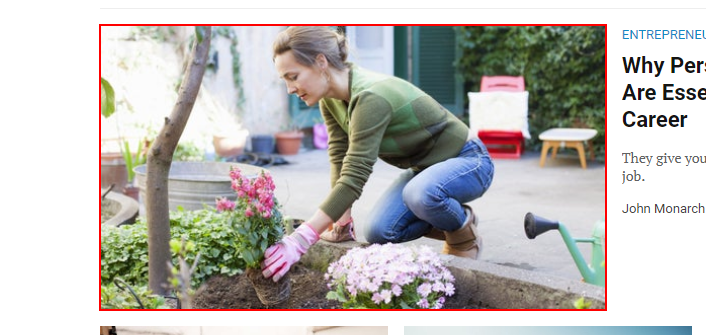
Task: ToborInc Main


Workflow: LoadArticlesHobbie

Step 1 [try]: click on the image

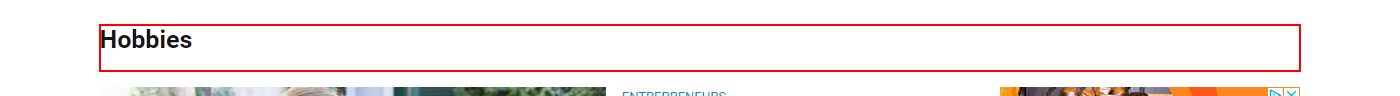
Step 2: Find Element 'H1' on the heading

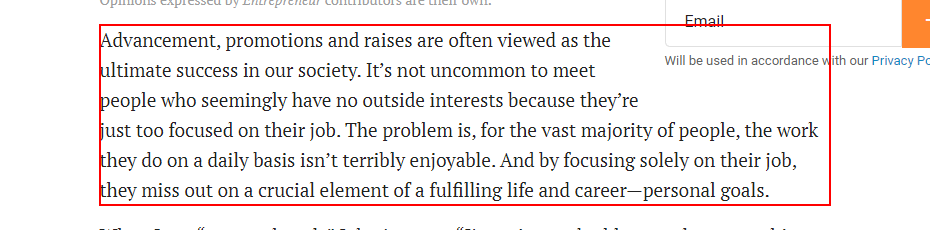
Step 3: get-text from the paragraph

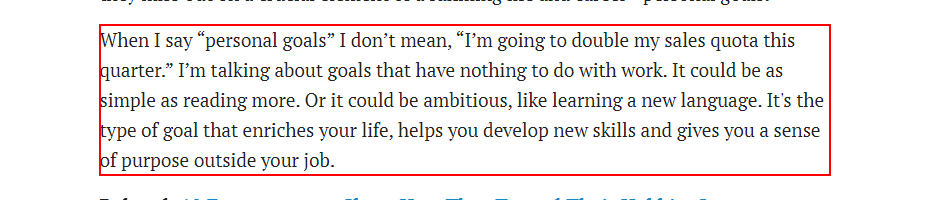
Step 4: get-text from the paragraph

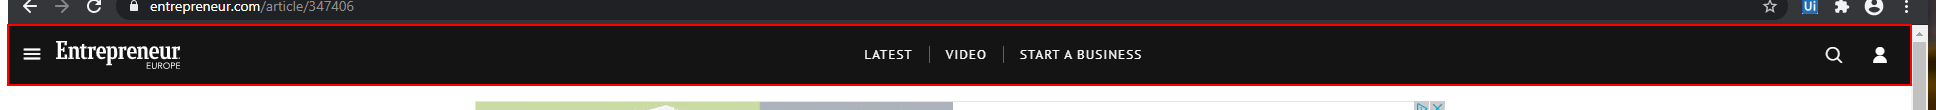
Step 5: get-attribute of the nav

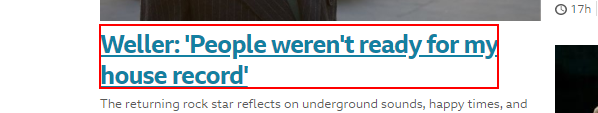
Step 6 [try]: click on the link

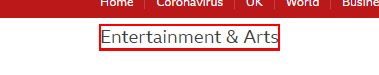
Step 7: Find Element 'SPAN' on the element

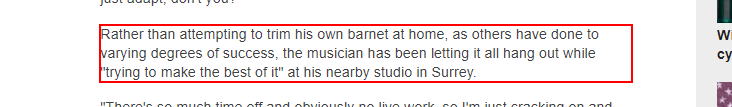
Step 8: get-text from the paragraph

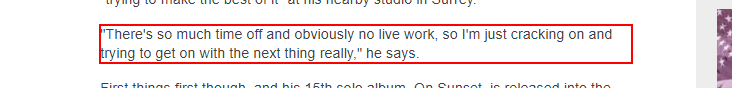
Step 9: get-text from the paragraph

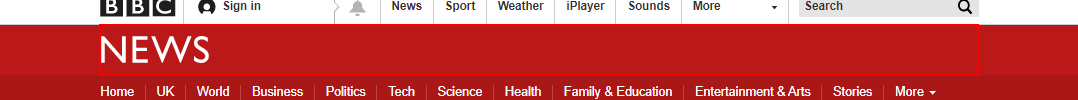
Step 10: get-attribute of the element

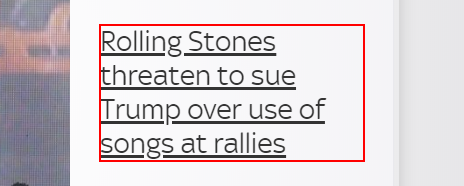
Step 11 [try]: click on the link

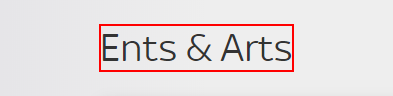
Step 12: Find Element 'SPAN' on the element

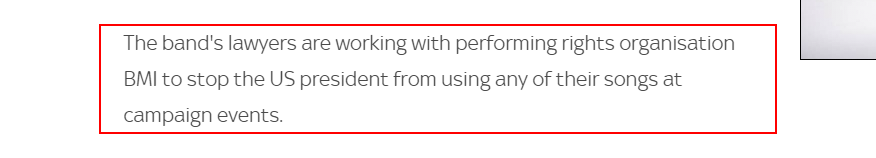
Step 13: get-text from the paragraph

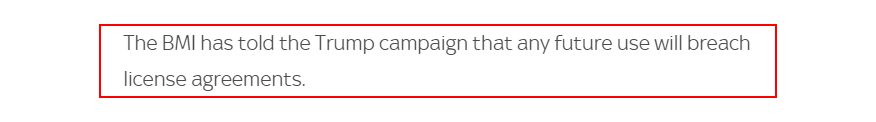
Step 14: get-text from the paragraph

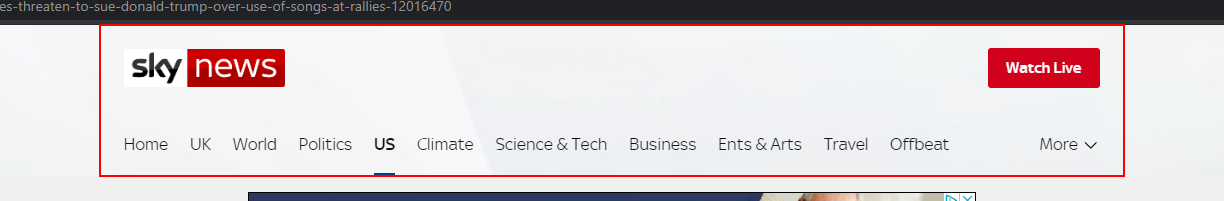
Step 15: get-attribute of the element

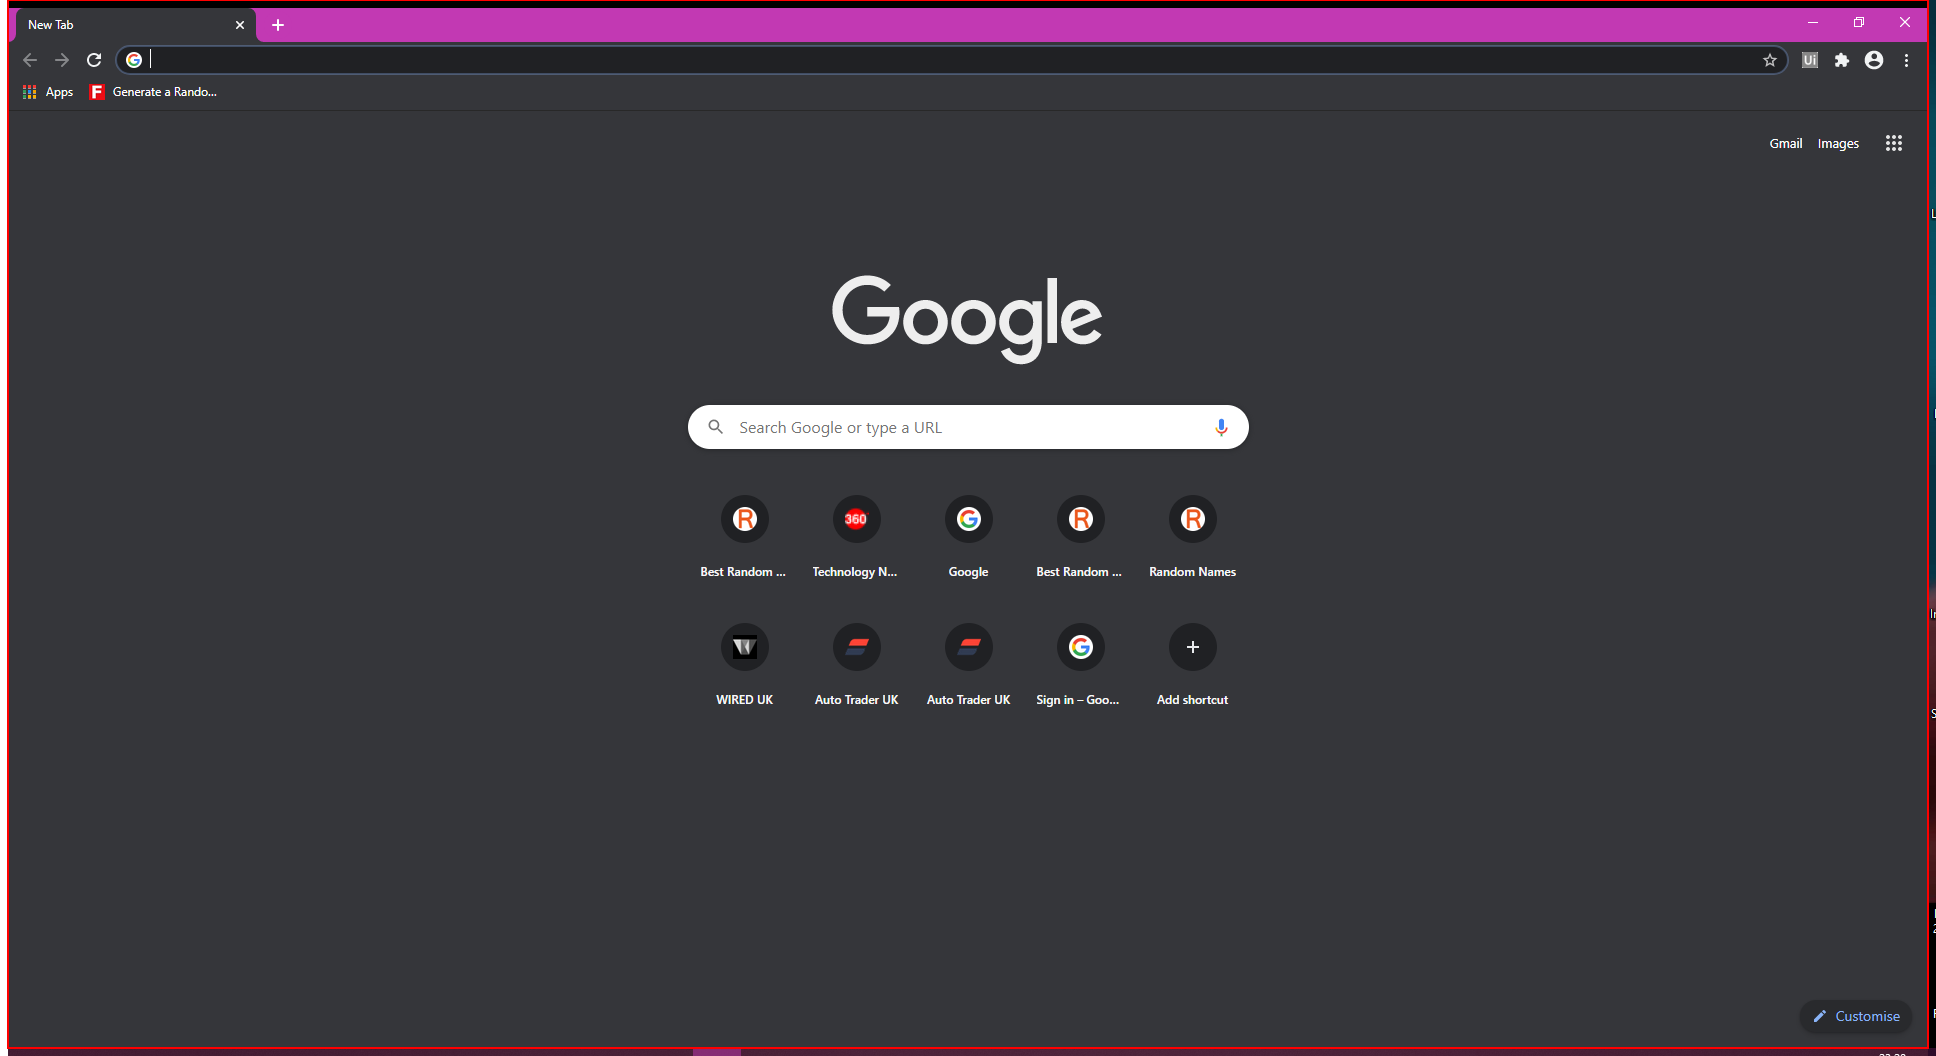
Step 16 [try]: Close Application 'Intermediate D3D Window' (chrome.exe)